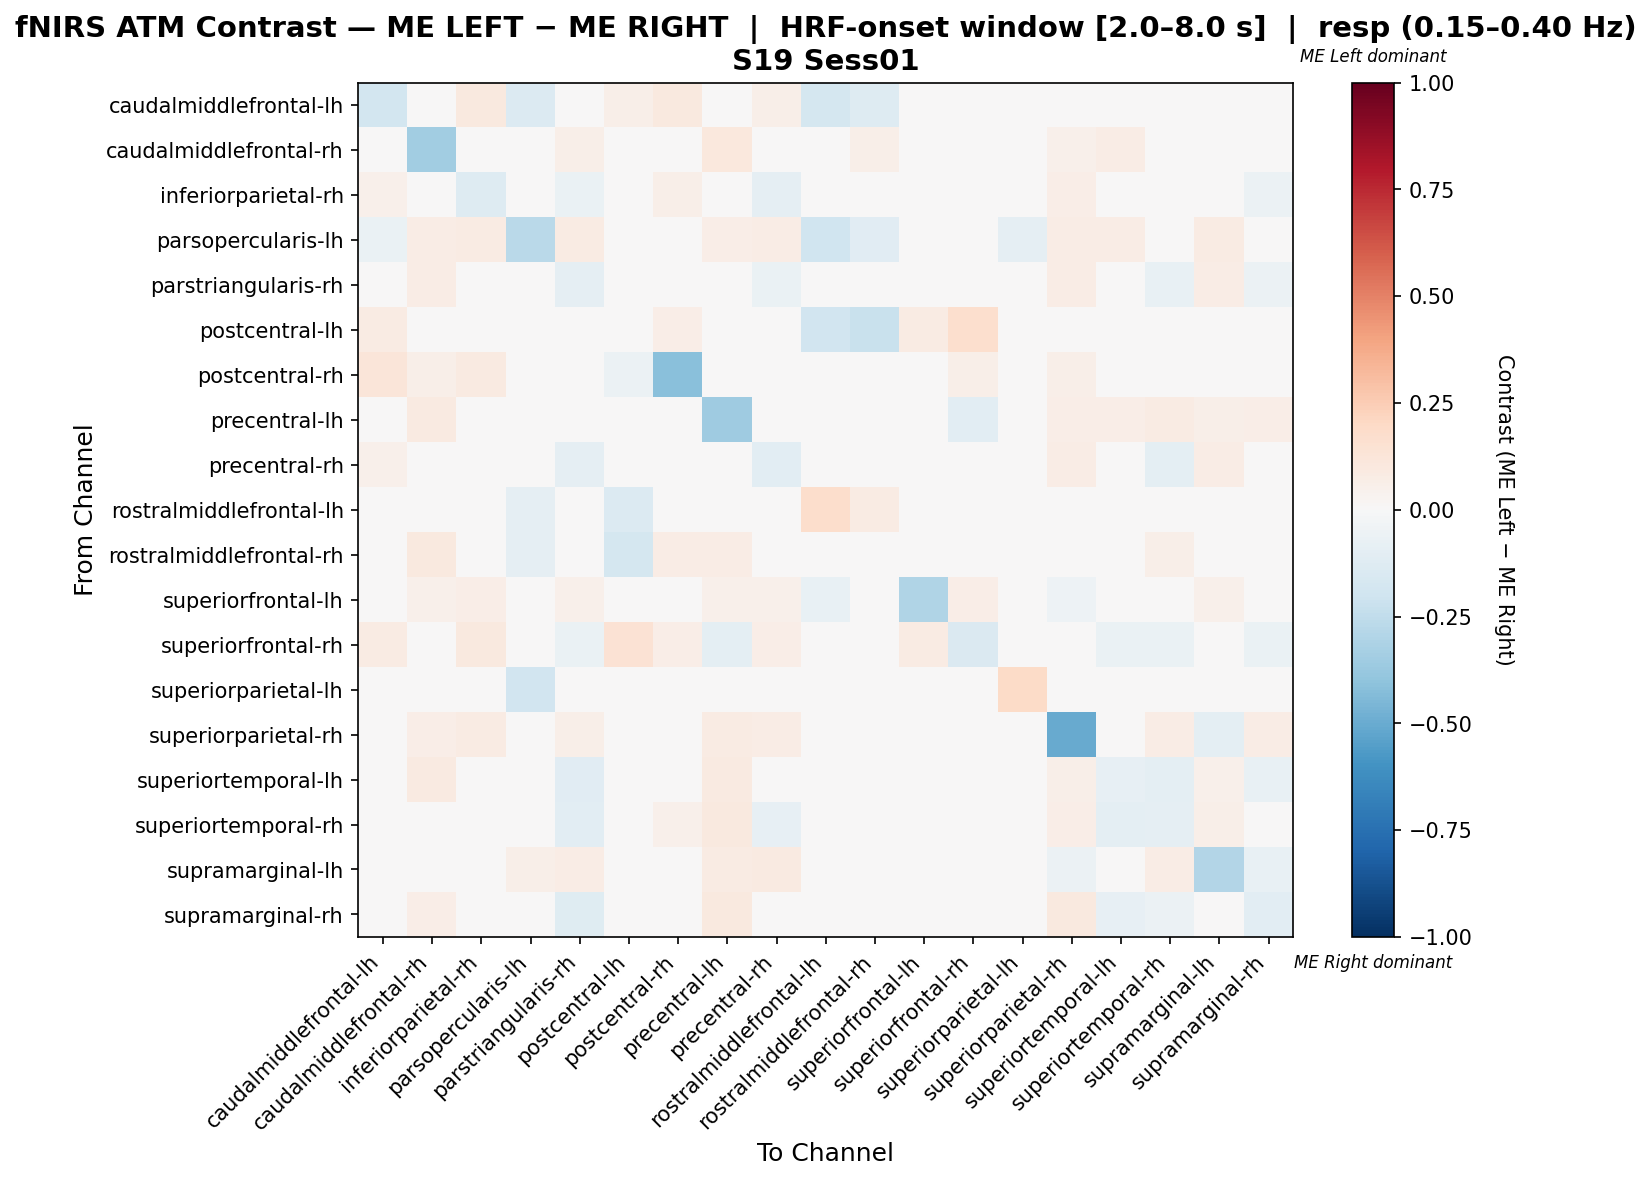

Source data for this figure (header and first rows):
, caudalmiddlefrontal-lh, caudalmiddlefrontal-rh, inferiorparietal-rh, parsopercularis-lh, parstriangularis-rh, postcentral-lh, postcentral-rh, precentral-lh, precentral-rh, rostralmiddlefrontal-lh, rostralmiddlefrontal-rh, superiorfrontal-lh, superiorfrontal-rh, superiorparietal-lh, superiorparietal-rh, superiortemporal-lh, superiortemporal-rh, supramarginal-lh, supramarginal-rh
caudalmiddlefrontal-lh, -0.1812, 0.03922, 0.09804, -0.1347, 0.03922, 0.05882, 0.09804, 0.03922, 0.05882, -0.1739, -0.129, -0.002846, -0.005693, 0.0, 0.03922, 0.03922, 0.03922, 0.03922, 0.03922
caudalmiddlefrontal-rh, 0.02439, -0.3457, -0.02392, 0.03659, 0.05488, 0.0, 0.04268, 0.1037, -0.02298, 0.0122, 0.06098, 0.02439, 0.0, 0.0, 0.05394, 0.07317, -0.03612, -0.02908, -0.02908
inferiorparietal-rh, 0.05376, 0.03226, -0.129, 0.03763, -0.06452, 0.02151, 0.05914, 0.02688, -0.0914, 0.0, 0.02151, 0.01613, 0.03226, 0.0, 0.06989, -0.01613, -0.02151, 0.01075, -0.05914
parsopercularis-lh, -0.06841, 0.07339, 0.08257, -0.2726, 0.08257, 0.009174, 0.0, 0.06422, 0.07339, -0.201, -0.1143, 0.0367, 0.0, -0.08676, 0.07339, 0.07339, 0.04587, 0.08257, 0.04587
parstriangularis-rh, 0.02797, 0.07692, -0.03812, 0.04895, -0.09066, 0.0, 0.006993, 0.03453, -0.06467, 0.0, 0.0, 0.02797, 0.0, 0.0, 0.07692, -0.0474, -0.07723, 0.07692, -0.0591
postcentral-lh, 0.08333, 0.0, 0.04167, 0.01667, 0.0, -0.05, 0.06667, 0.03333, 0.0, -0.1917, -0.225, 0.08333, 0.1667, 0.0, 0.0, 0.0, 0.0, -0.025, 0.0
postcentral-rh, 0.1176, 0.05882, 0.08824, 0.0, 0.0, -0.06078, -0.4157, -0.0009804, 0.01961, -0.02059, -0.04118, 0.02941, 0.05882, 0.0, 0.05882, 0.01961, 0.04902, 0.009804, 0.02941
precentral-lh, -0.01349, 0.09091, 0.02218, 0.0303, 0.01075, -0.0263, -0.01418, -0.3579, -0.008805, 0.01212, 0.03636, -0.01349, -0.1078, 0.0, 0.06667, 0.06667, 0.07879, 0.06061, 0.06667
precentral-rh, 0.05195, 0.02824, -0.03918, 0.03896, -0.08763, 0.0, 0.02597, 0.02824, -0.1091, 0.0, 0.01299, 0.003502, 0.01299, 0.0, 0.07792, -0.03444, -0.09711, 0.07143, 0.01525
rostralmiddlefrontal-lh, -0.0406, 0.0, 0.0, -0.08974, 0.0, -0.1346, 0.02778, 0.0, 0.0, 0.1731, 0.08333, -0.01923, 0.0, 0.0, 0.0, 0.0, 0.0, 0.0, 0.0
rostralmiddlefrontal-rh, -0.04444, 0.09434, 0.03774, -0.08889, 0.0, -0.1778, 0.07547, 0.07547, 0.0, -0.04361, -0.003774, 0.0, 0.0, 0.0, 0.0, 0.0, 0.0566, 0.0, 0.01887
superiorfrontal-lh, -0.0125, 0.05, 0.0625, 0.0, 0.05, 0.0, 0.0375, 0.05, 0.05, -0.075, 0.0, -0.3, 0.0625, 0.0, -0.05, 0.0, 0.0375, 0.05, -0.0125
superiorfrontal-rh, 0.07812, 0.0, 0.09375, 0.0, -0.06897, 0.1406, 0.0625, -0.09429, 0.0625, 0.0, 0.0, 0.07812, -0.1455, 0.0, 0.0, -0.06897, -0.06897, 0.0, -0.06897
superiorparietal-lh, 0.0, 0.0, 0.0, -0.1944, 0.0, 0.0, 0.0, 0.0, 0.0, 0.0, 0.0, 0.0, 0.0, 0.1944, 0.0, 0.0, 0.0, 0.0, 0.0
superiorparietal-rh, 0.02597, 0.06292, 0.08442, 0.03896, 0.05844, 0.0, 0.03896, 0.08442, 0.07792, 0.0, 0.01948, -0.04299, 0.0, 0.0, -0.5058, 0.008957, 0.07143, -0.101, 0.07792
superiortemporal-lh, 0.02685, 0.08725, 0.002142, 0.04027, -0.111, 0.0, 0.02685, 0.08725, -0.03648, 0.0, 0.01342, 0.005569, 0.0, 0.0, 0.05926, -0.08132, -0.09753, 0.05255, -0.07511
superiortemporal-rh, 0.01493, 0.04387, 0.001281, 0.02239, -0.1072, 0.0, 0.05224, 0.09701, -0.08435, 0.01493, 0.04478, 0.007463, 0.0, 0.0, 0.06716, -0.09709, -0.09053, 0.0597, -0.04659
supramarginal-lh, 0.02817, -0.0261, -0.04847, 0.05634, 0.07746, 0.0, 0.02113, 0.08451, 0.09155, 0.0, 0.007042, 0.02817, 0.0, 0.0, -0.05551, 0.03273, 0.07042, -0.2908, -0.07664
supramarginal-rh, 0.01802, 0.06684, -0.03894, 0.02703, -0.118, 0.0, 0.04505, 0.0991, -0.01569, 0.0, 0.02703, -0.001744, 0.0, 0.0, 0.0991, -0.08021, -0.06219, 0.03981, -0.1052
